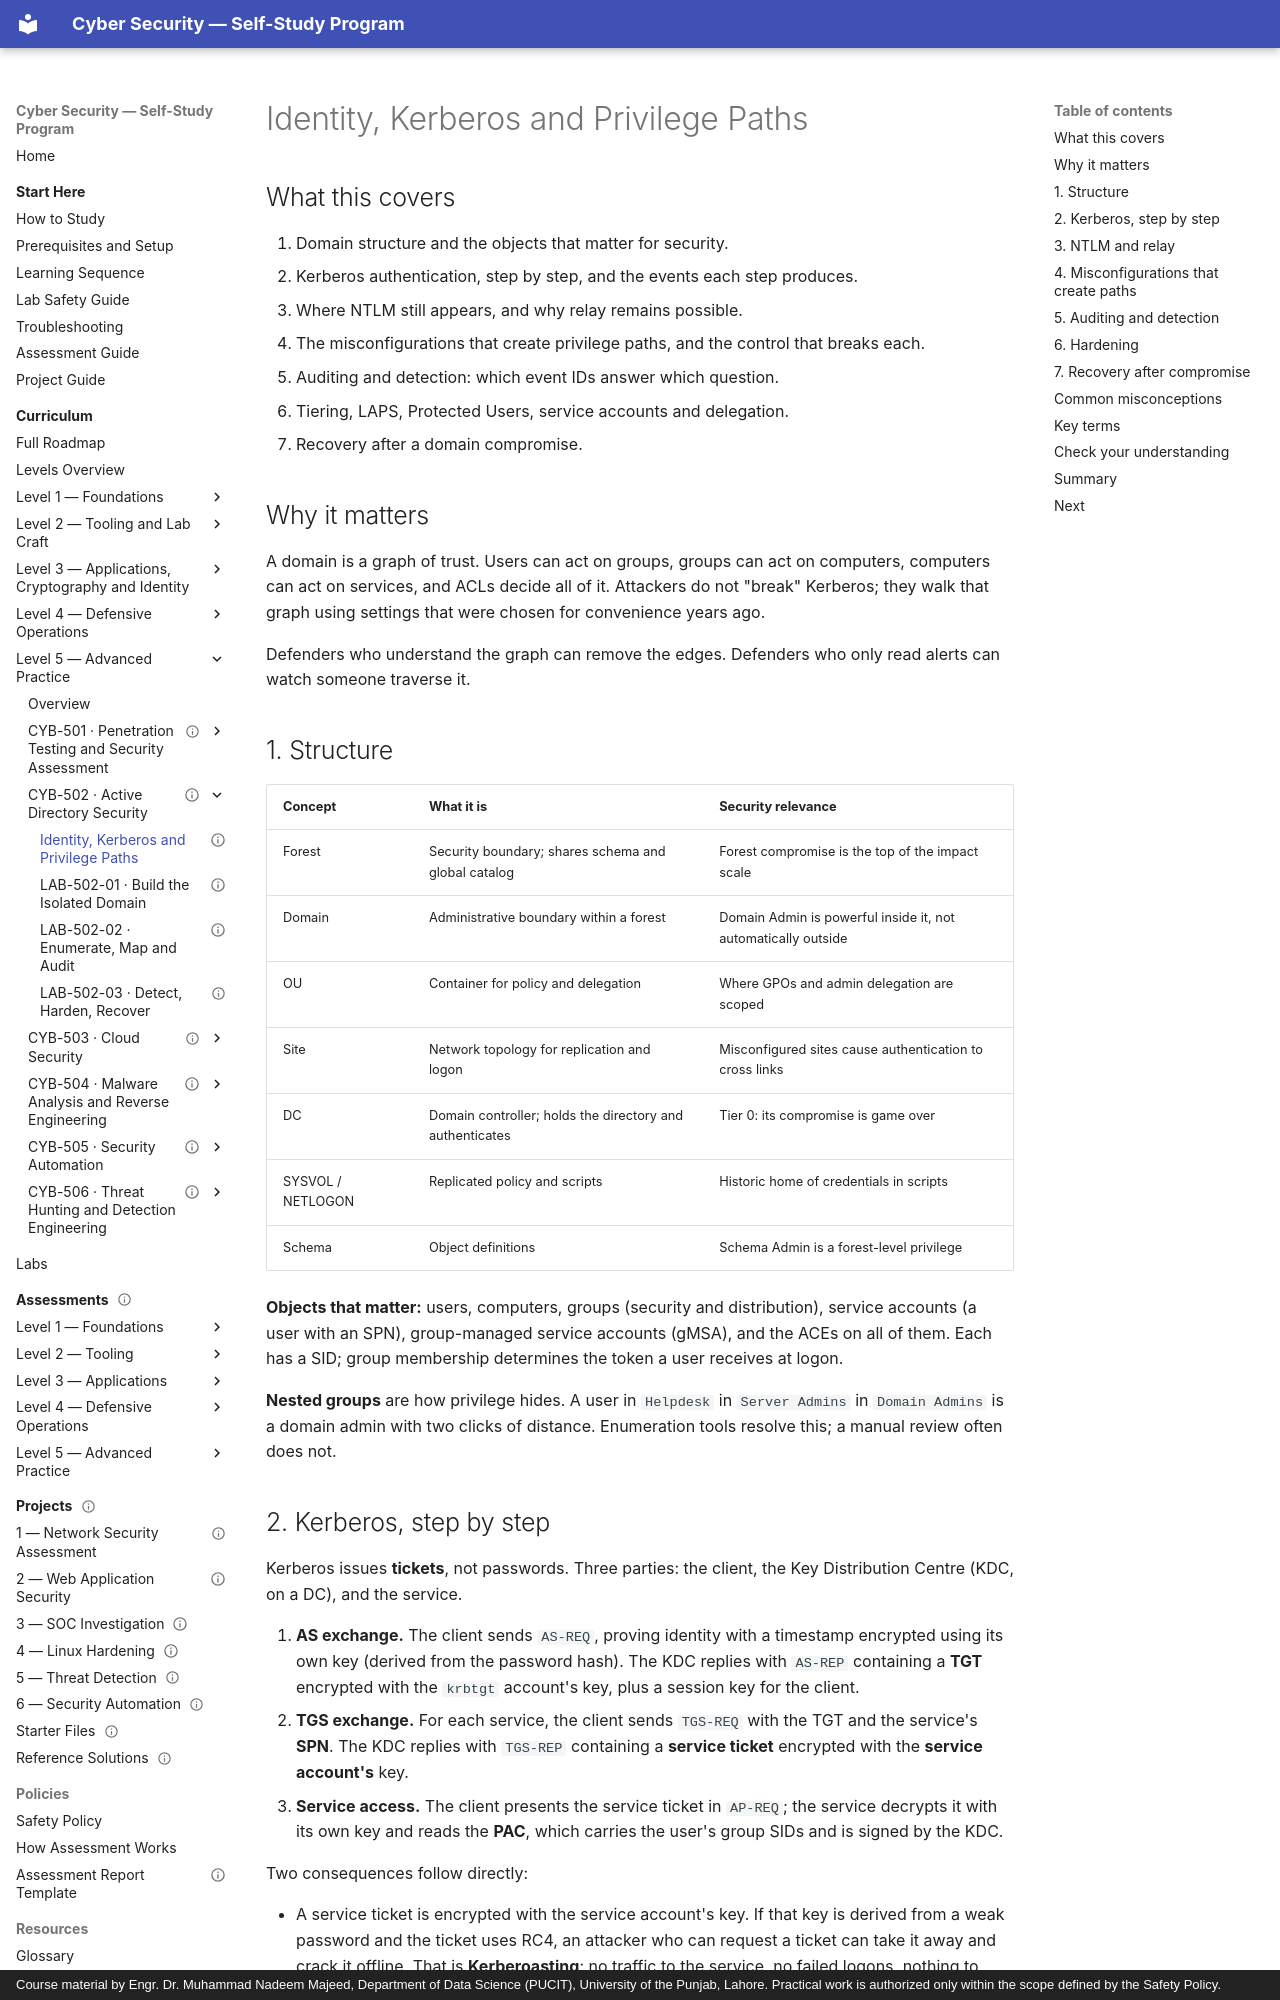

repository: nadeem-majeedch/CyberSecurity · page: levels/level-5-advanced/02-active-directory/01-identity-and-kerberos/index.html · generator: mkdocs · copyright: Course material by Engr. Dr. Muhammad Nadeem Majeed, Department of Data Science (PUCIT), University of the Punjab, Lahore. Practical work is authorized only within the scope defined by the Safety Policy.

---
title: "Identity, Kerberos and Privilege Paths"
description: "How AD authenticates, which events prove it, why ordinary misconfigurations become domain paths, and what hardening actually verifies."
module_code: CYB-502
level: 5
kind: lesson
prerequisites: [CYB-502]
estimated_minutes: 240
difficulty: advanced
safety: none
version: 1.0.0
last_reviewed: 2026-10-29
reviewers: []
status: published
tags: [active-directory, kerberos, ntlm, acls, kerberoasting, tiering, detection]
---

# Identity, Kerberos and Privilege Paths

## What this covers

1. Domain structure and the objects that matter for security.
2. Kerberos authentication, step by step, and the events each step produces.
3. Where NTLM still appears, and why relay remains possible.
4. The misconfigurations that create privilege paths, and the control that breaks each.
5. Auditing and detection: which event IDs answer which question.
6. Tiering, LAPS, Protected Users, service accounts and delegation.
7. Recovery after a domain compromise.

## Why it matters

A domain is a graph of trust. Users can act on groups, groups can act on computers, computers can act on services,
and ACLs decide all of it. Attackers do not "break" Kerberos; they walk that graph using settings that were chosen for
convenience years ago.

Defenders who understand the graph can remove the edges. Defenders who only read alerts can watch someone traverse it.

## 1. Structure

| Concept | What it is | Security relevance |
| --- | --- | --- |
| Forest | Security boundary; shares schema and global catalog | Forest compromise is the top of the impact scale |
| Domain | Administrative boundary within a forest | Domain Admin is powerful inside it, not automatically outside |
| OU | Container for policy and delegation | Where GPOs and admin delegation are scoped |
| Site | Network topology for replication and logon | Misconfigured sites cause authentication to cross links |
| DC | Domain controller; holds the directory and authenticates | Tier 0: its compromise is game over |
| SYSVOL / NETLOGON | Replicated policy and scripts | Historic home of credentials in scripts |
| Schema | Object definitions | Schema Admin is a forest-level privilege |

**Objects that matter:** users, computers, groups (security and distribution), service accounts (a user with an SPN),
group-managed service accounts (gMSA), and the ACEs on all of them. Each has a SID; group membership determines the
token a user receives at logon.

**Nested groups** are how privilege hides. A user in `Helpdesk` in `Server Admins` in `Domain Admins` is a domain admin
with two clicks of distance. Enumeration tools resolve this; a manual review often does not.
